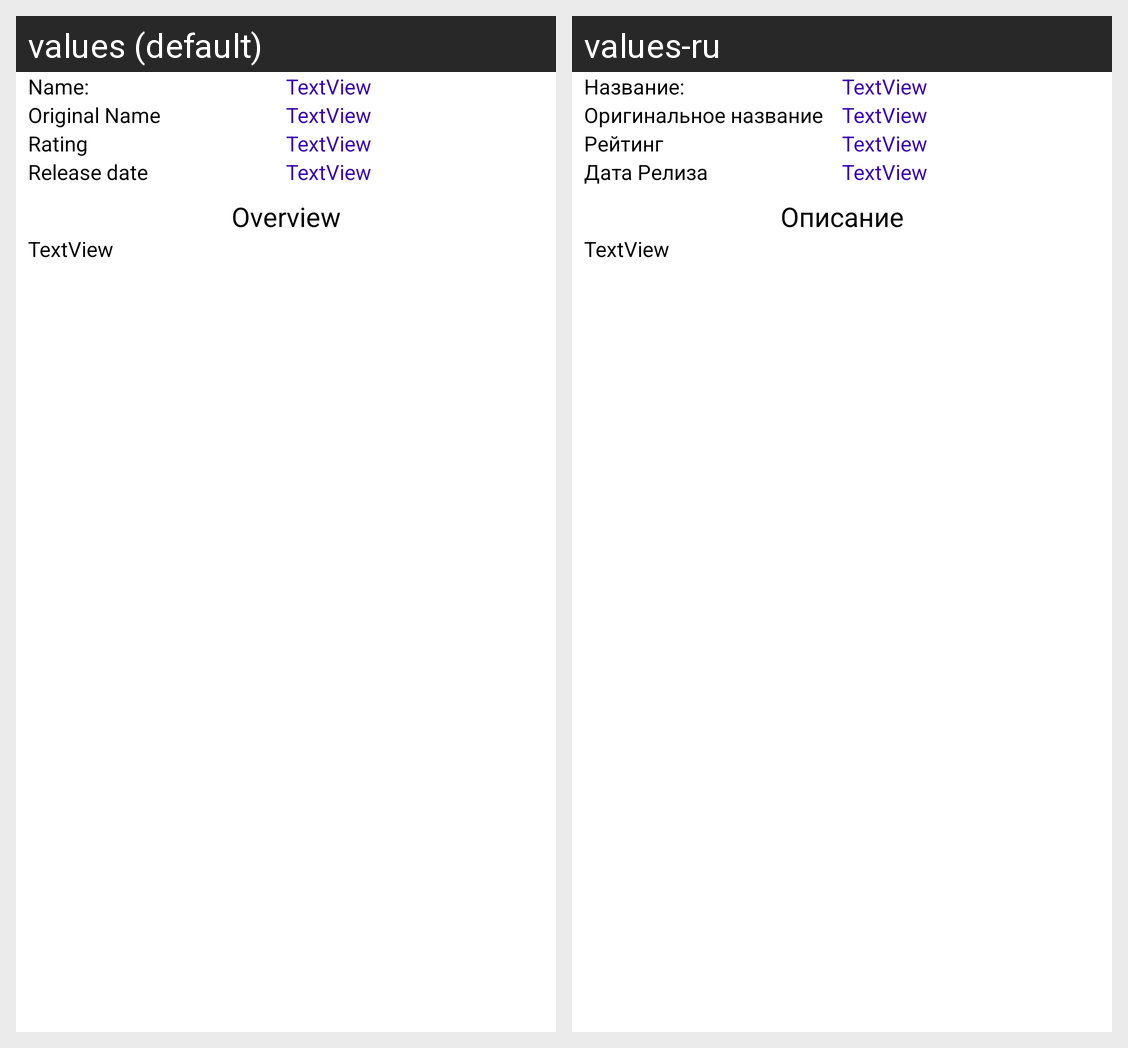

Locale-by-locale string values for the Android screen shown in this grid:
Android screen res/layout/movie_info.xml rendered under 2 locales, left to right: values (default), values-ru. Device: Nexus 5 (rendered at 1080×1920; each locale shown at half size, 540×960, under a caption strip naming it); theme Theme.FilmViewer.
Strings drawn on this screen, with the default value and each locale's value (text and hints the layout hard-codes, and strings that could not be matched under every locale, appear in the picture but are not listed):

name
  values: Name:
  values-ru: Название:

textview
  values: TextView
  values-ru: TextView

originalTitle
  values: Original Name
  values-ru: Оригинальное название

Rating
  values: Rating
  values-ru: Рейтинг

releaseDate
  values: Release date
  values-ru: Дата Релиза

overview
  values: Overview
  values-ru: Описание
